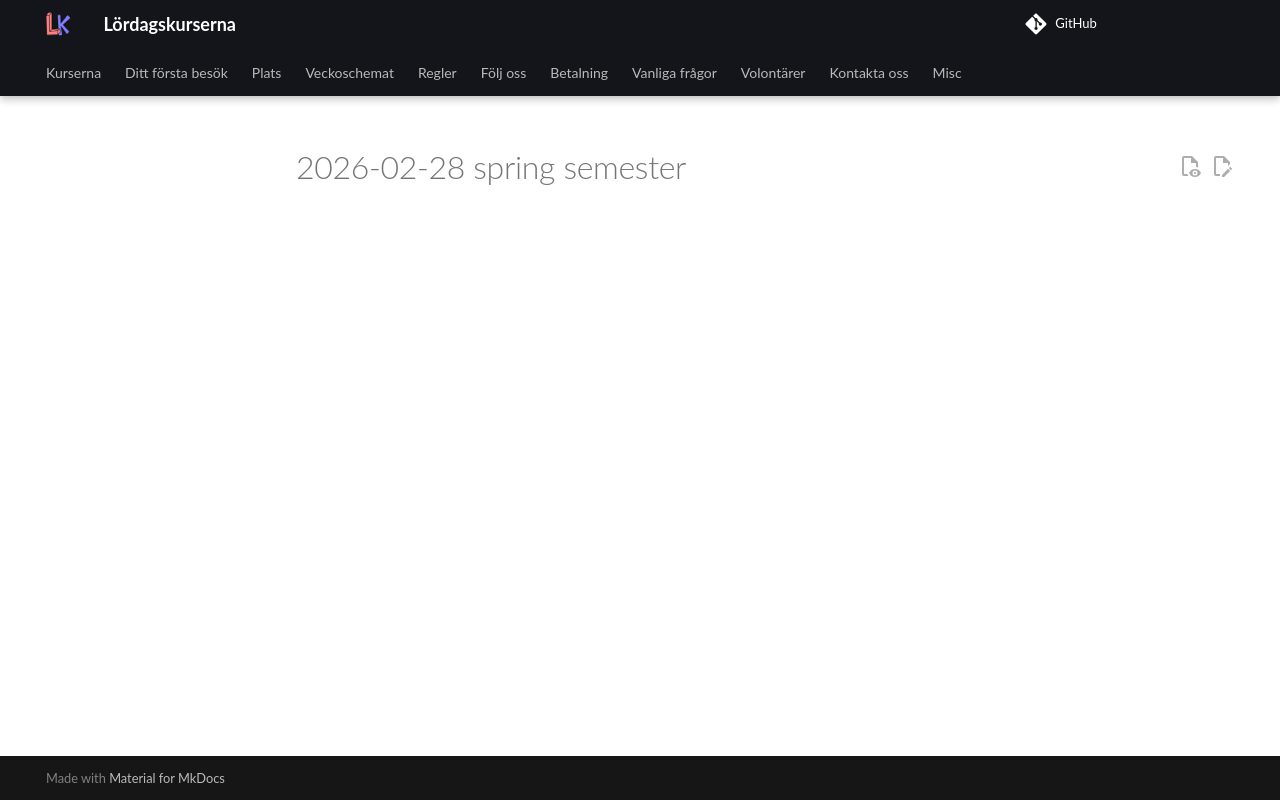

repository: uppsala-makerspace/loerdagskurser · page: publicitet/20260228_spring_semester/index.html · generator: jekyll

# 2026-02-28 spring semester
